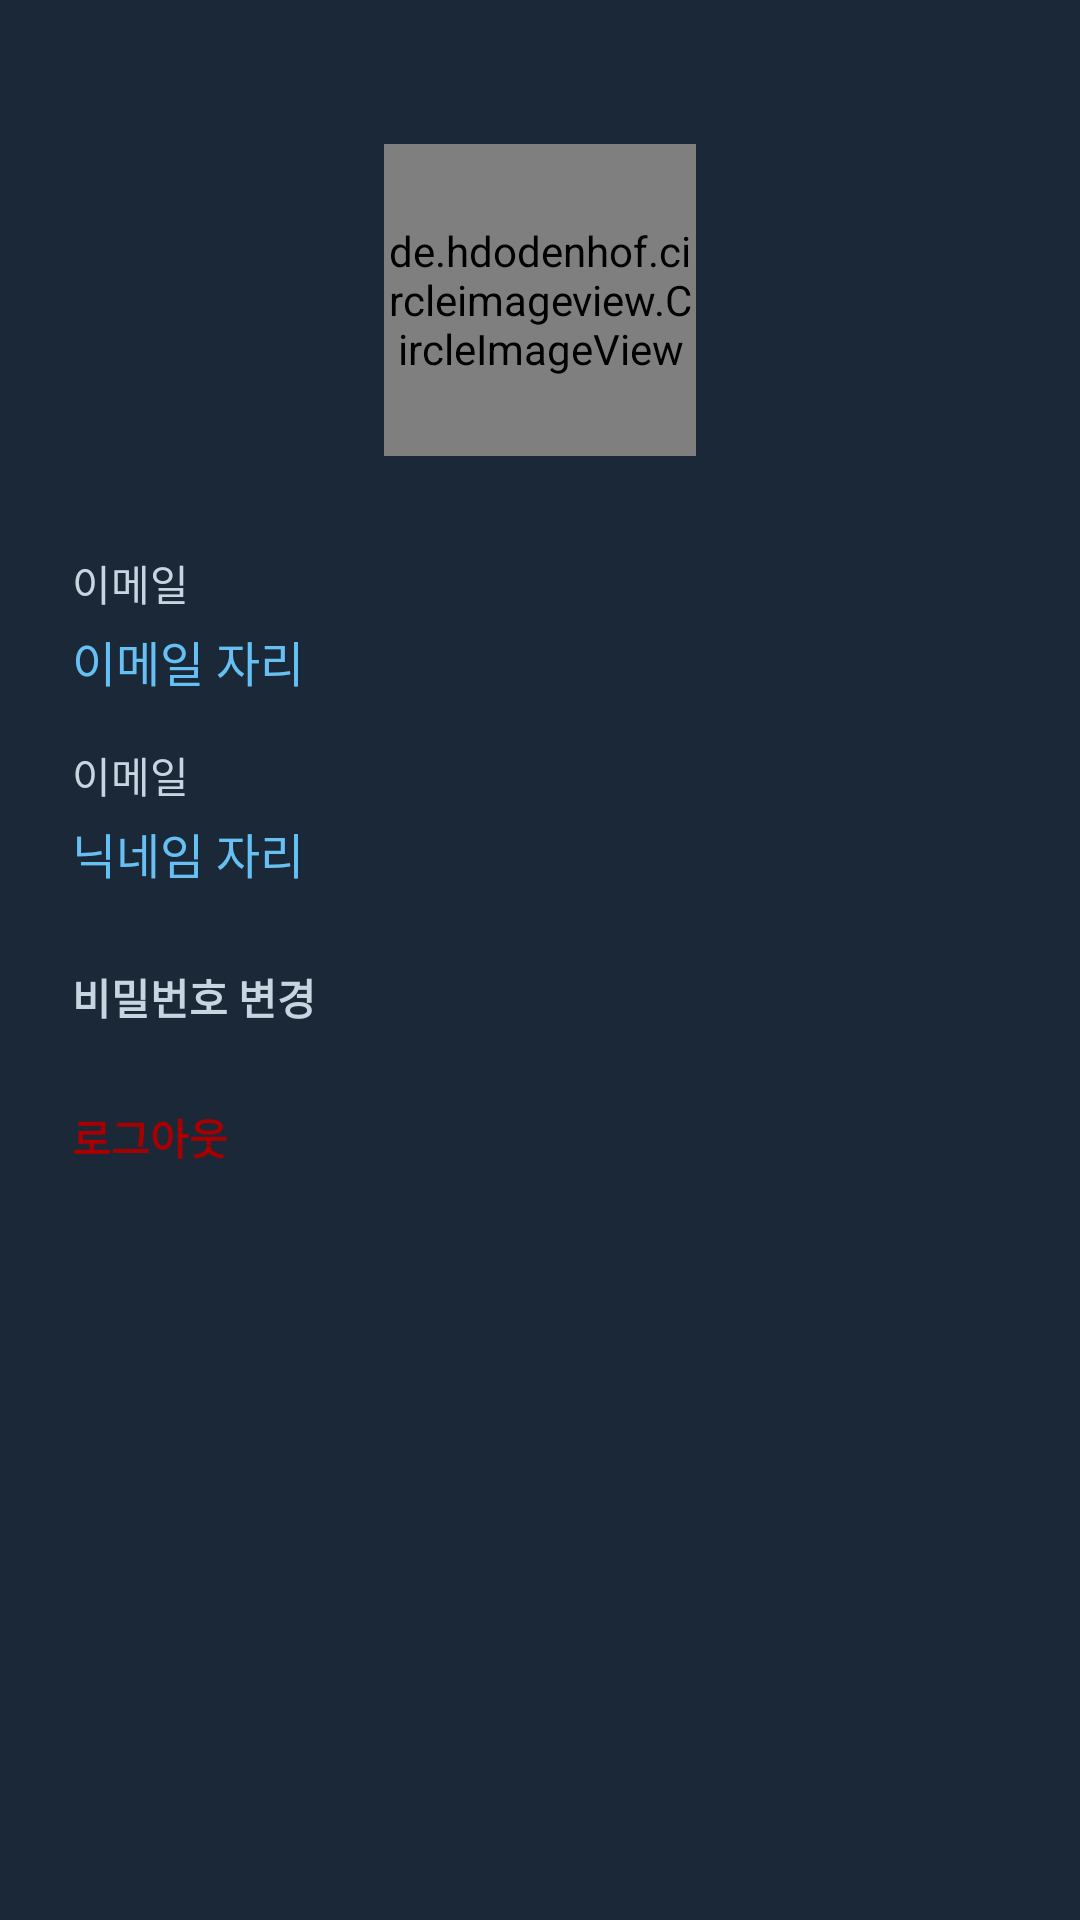

Write the Android layout XML for this screen, with the resource values it uses.
<!-- AndroidManifest.xml: application theme Theme.20220526_DailyReport_Retrofit -->
<!-- res/layout/activity_detail_profile.xml -->
<?xml version="1.0" encoding="utf-8"?>
<layout>
    <LinearLayout xmlns:android="http://schemas.android.com/apk/res/android"
        xmlns:app="http://schemas.android.com/apk/res-auto"
        xmlns:tools="http://schemas.android.com/tools"
        android:layout_width="match_parent"
        android:layout_height="match_parent"
        android:orientation="vertical"
        android:paddingHorizontal="24dp"
        android:background="@color/dark_blue"
        tools:context=".UI.DetailProfileActivity">

        <de.hdodenhof.circleimageview.CircleImageView
            android:id="@+id/profileImg"
            android:layout_width="104dp"
            android:layout_height="104dp"
            android:layout_gravity="center"
            android:layout_marginTop="48dp"
            android:src="@mipmap/ic_launcher_round"/>

        <TextView
            android:layout_width="wrap_content"
            android:layout_height="wrap_content"
            android:layout_marginTop="32dp"
            android:text="이메일"
            android:textColor="@color/light_blue"/>

        <TextView
            android:id="@+id/emailTxt"
            android:layout_width="wrap_content"
            android:layout_height="wrap_content"
            android:text="이메일 자리"
            android:textColor="@color/sky_blue"
            android:textSize="16sp"
            android:layout_marginTop="4dp"/>

        <TextView
            android:layout_width="wrap_content"
            android:layout_height="wrap_content"
            android:layout_marginTop="16dp"
            android:text="이메일"
            android:textColor="@color/light_blue"/>

        <TextView
            android:id="@+id/nicknameTxt"
            android:layout_width="wrap_content"
            android:layout_height="wrap_content"
            android:text="닉네임 자리"
            android:textColor="@color/sky_blue"
            android:textSize="16sp"
            android:layout_marginTop="4dp"/>

        <TextView
            android:id="@+id/changePwBtn"
            android:layout_width="wrap_content"
            android:layout_height="wrap_content"
            android:text="비밀번호 변경"
            android:textColor="@color/light_blue"
            android:layout_marginTop="26dp"
            android:textStyle="bold"/>

        <TextView
            android:id="@+id/logoutBtn"
            android:layout_width="wrap_content"
            android:layout_height="wrap_content"
            android:text="로그아웃"
            android:textColor="#a80000"
            android:layout_marginTop="26dp"
            android:textStyle="bold"/>


    </LinearLayout>
</layout>
<!-- resources referenced by this layout -->
<resources>
  <color name="dark_blue">#1b2838</color>
  <color name="light_blue">#c7d5e0</color>
  <color name="sky_blue">#66c0f4</color>
  <style name="Theme.20220526_DailyReport_Retrofit" parent="Theme.MaterialComponents.DayNight.DarkActionBar">
          
          <item name="colorPrimary">@color/amber_300</item>
          <item name="colorPrimaryVariant">@color/purple_700</item>
          <item name="colorOnPrimary">@color/white</item>
          
          <item name="colorSecondary">@color/teal_200</item>
          <item name="colorSecondaryVariant">@color/teal_700</item>
          <item name="colorOnSecondary">@color/black</item>
          
          <item name="android:statusBarColor" tools:targetApi="l">?attr/colorPrimaryVariant</item>
          
          <item name="android:textColor">@color/white</item>
      </style>
  <color name="amber_300">#FFD54F</color>
  <color name="purple_700">#FF3700B3</color>
  <color name="white">#FFFFFFFF</color>
  <color name="teal_200">#FF03DAC5</color>
  <color name="teal_700">#FF018786</color>
  <color name="black">#FF000000</color>
</resources>
